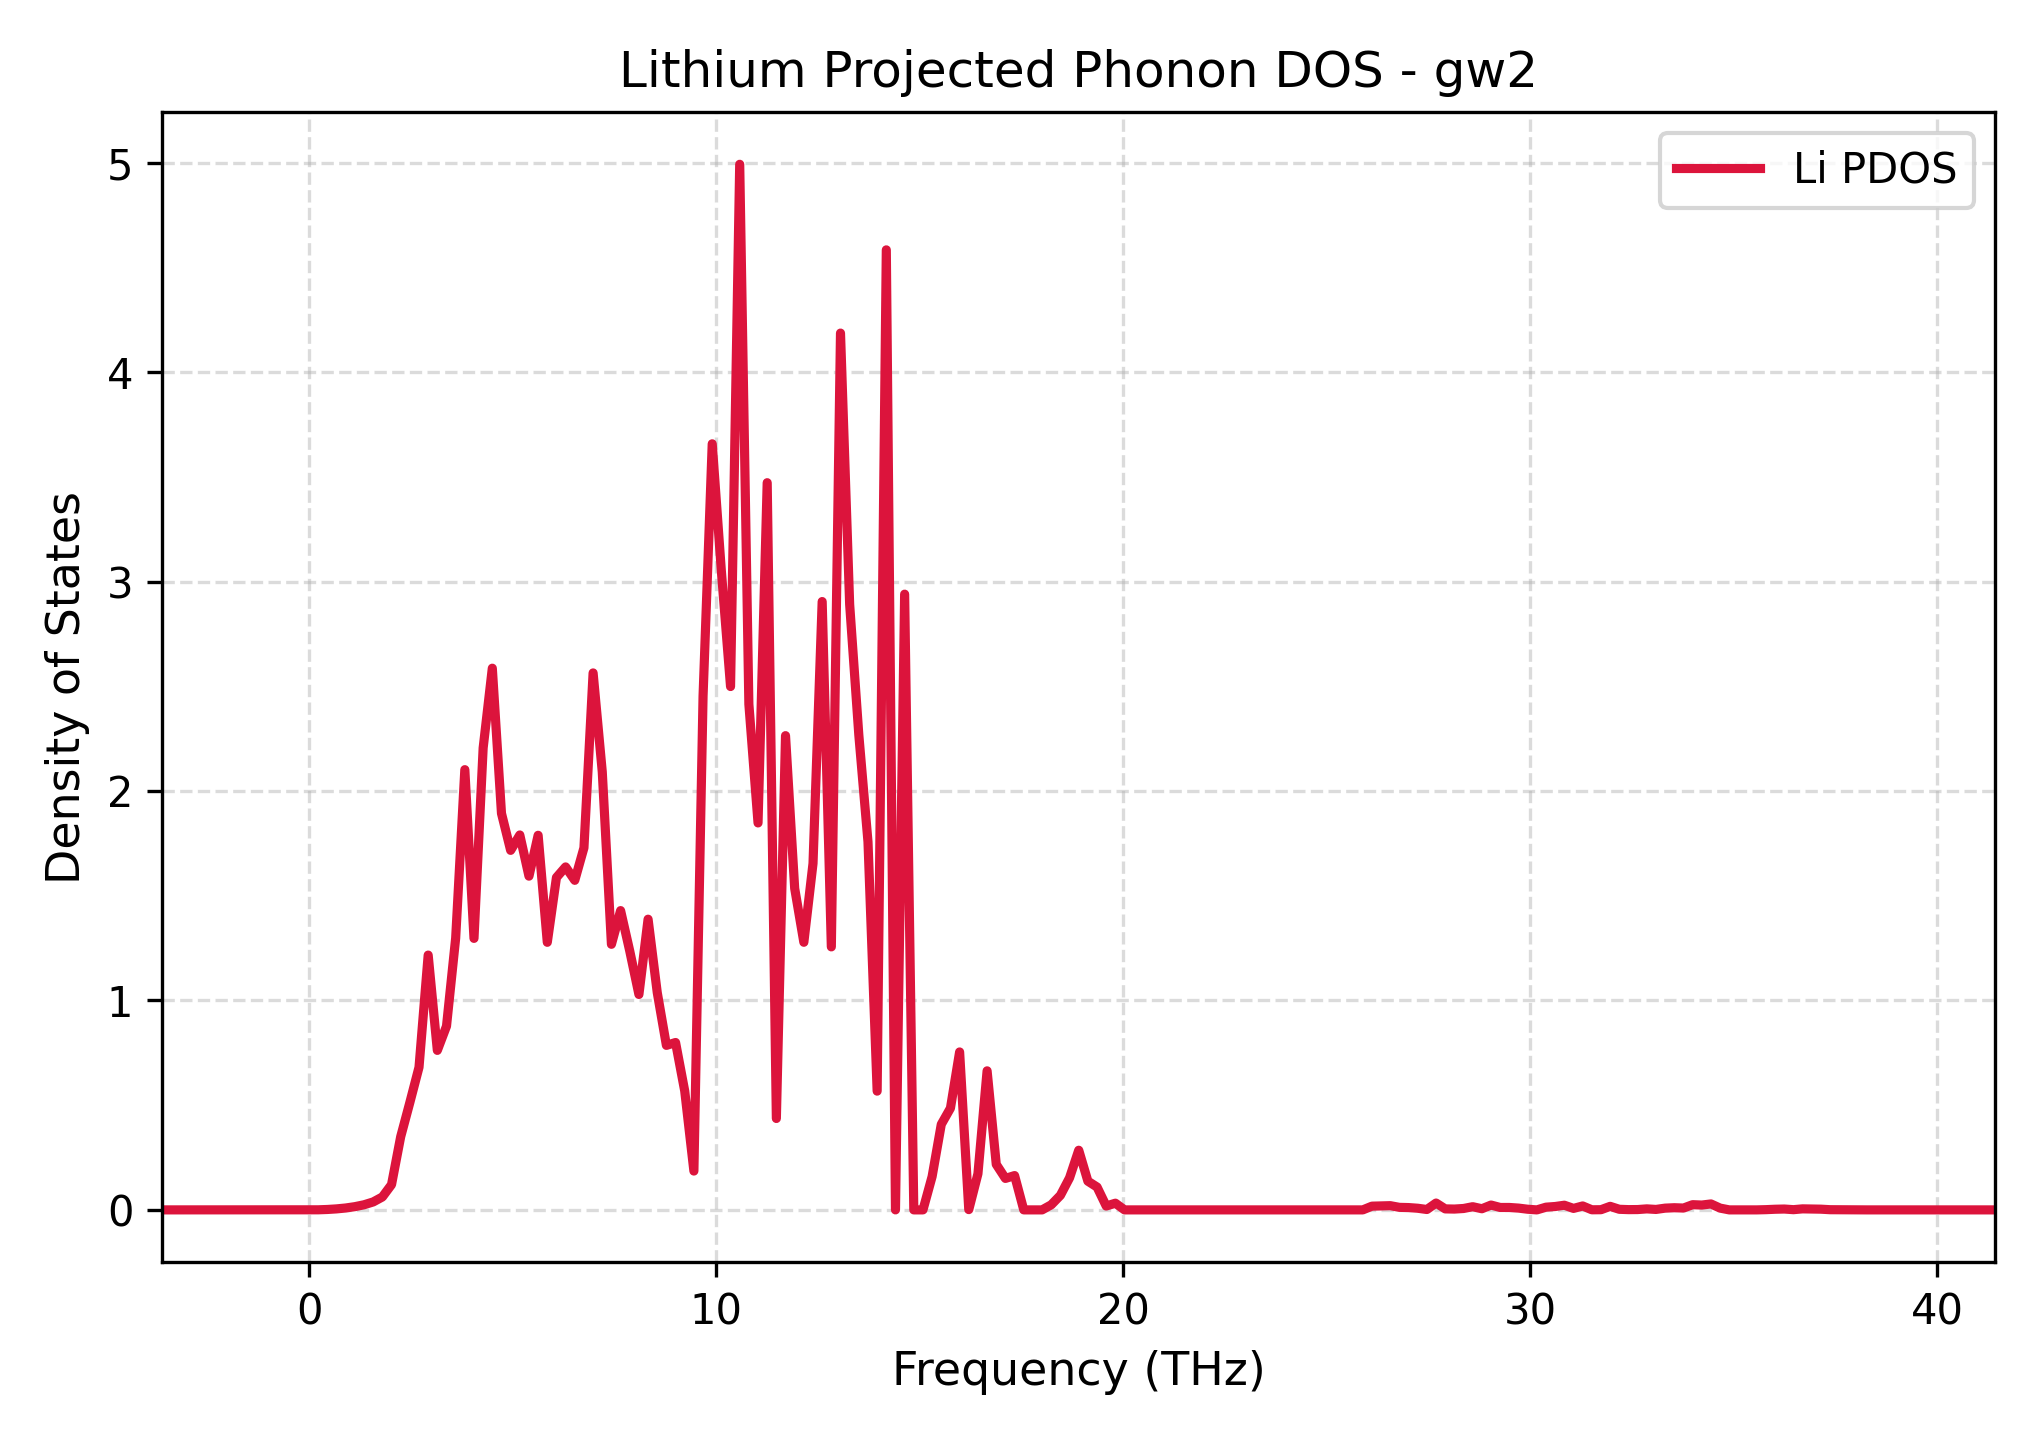

The data file committed next to this chart (first rows):
Frequency_THz, Lithium_PDOS
-3.605, 0.0
-3.38, 0.0
-3.155, 0.0
-2.93, 0.0
-2.704, 0.0
-2.479, 0.0
-2.254, 0.0
-2.029, 0.0
-1.804, 0.0
-1.579, 0.0
-1.354, 0.0
-1.129, 0.0
-0.9037, 0.0
-0.6786, 0.0
-0.4535, 0.0
-0.2284, 0.0
-0.003321, 0.0
0.2218, 0.0004093
0.4469, 0.001992
0.672, 0.004758
0.8971, 0.009041
1.122, 0.01538
1.347, 0.0244
1.572, 0.038
1.797, 0.06172
2.023, 0.1206
2.248, 0.3493
2.473, 0.5127
2.698, 0.6809
2.923, 1.216
3.148, 0.7614
3.373, 0.8771
3.598, 1.297
3.823, 2.102
4.048, 1.296
4.274, 2.205
4.499, 2.586
4.724, 1.893
4.949, 1.716
5.174, 1.79
5.399, 1.593
5.624, 1.788
5.849, 1.277
6.074, 1.587
6.299, 1.637
6.524, 1.573
6.75, 1.729
6.975, 2.564
7.2, 2.091
7.425, 1.268
7.65, 1.429
7.875, 1.236
8.1, 1.028
8.325, 1.388
8.55, 1.038
8.775, 0.7854
9.001, 0.7991
9.226, 0.5674
9.451, 0.1854
9.676, 2.453
... 141 more rows
